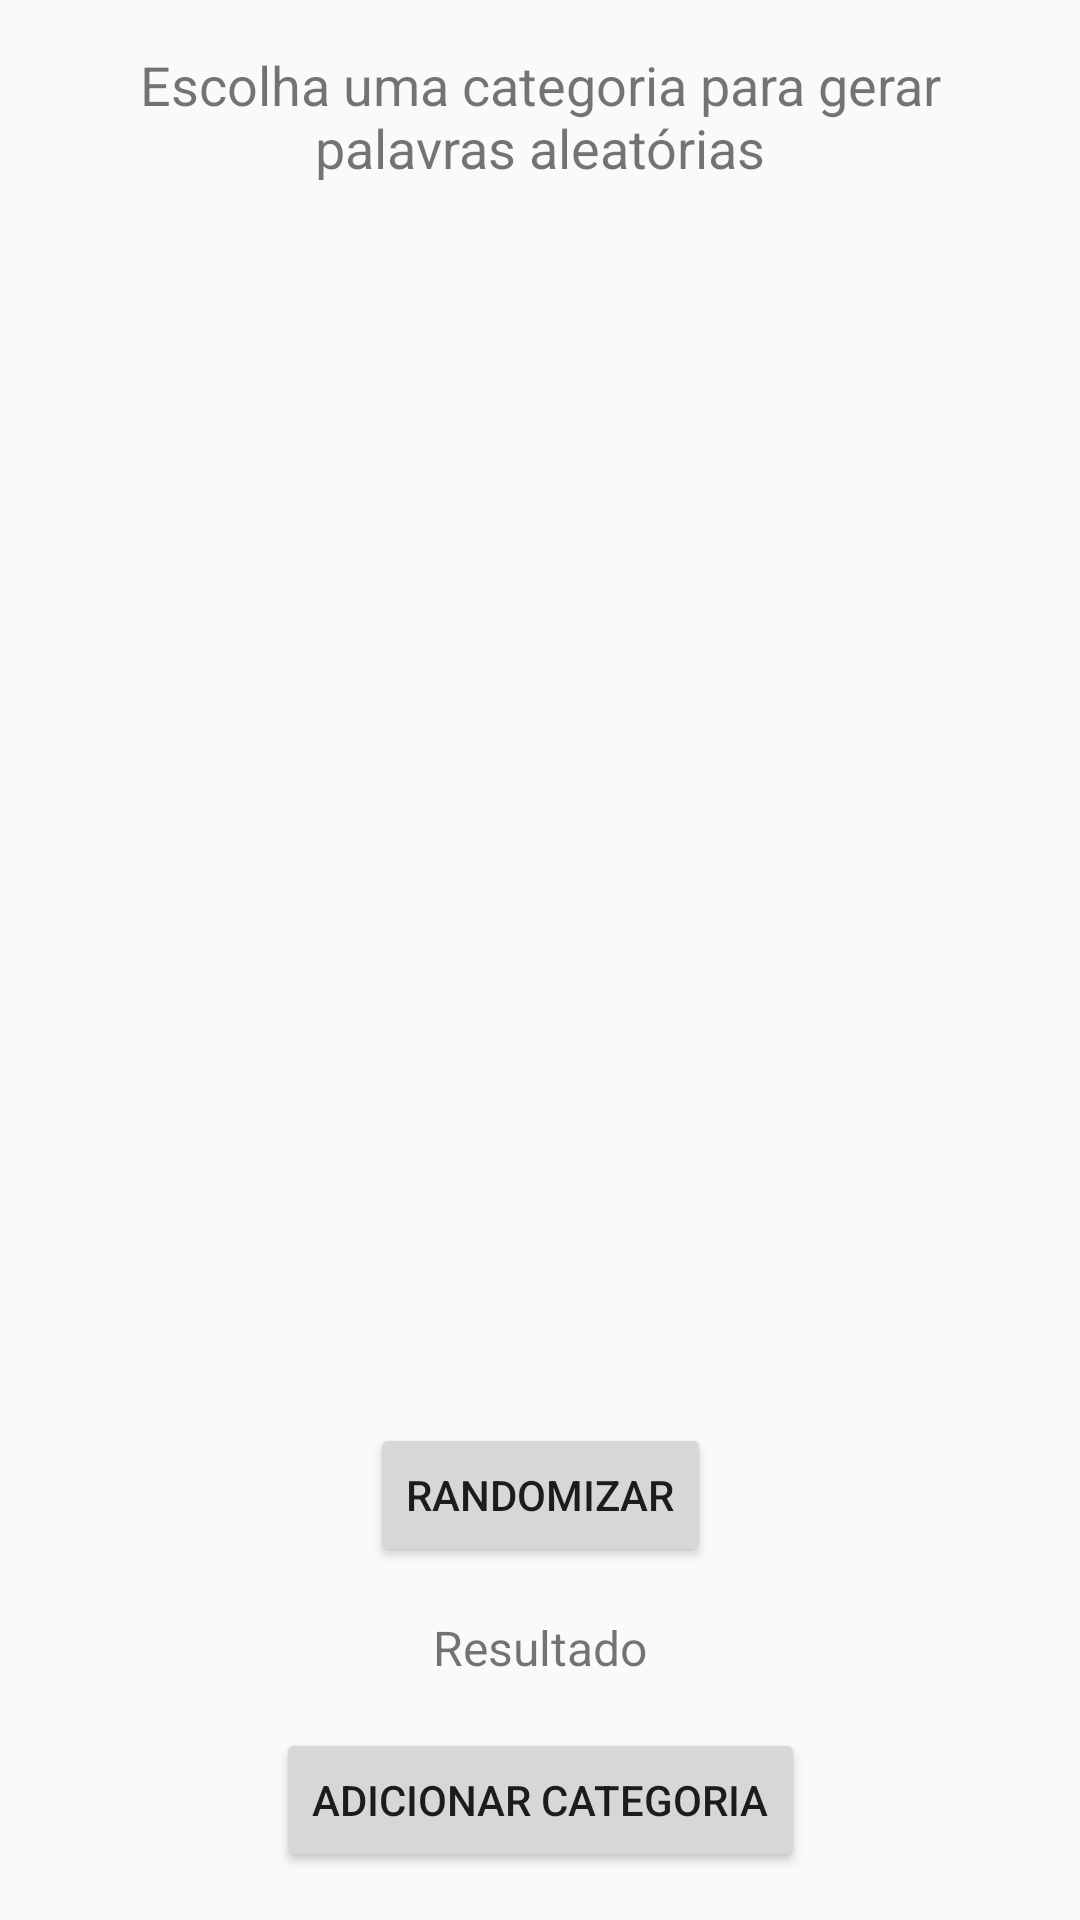

Android layout source for this screen:
<!-- AndroidManifest.xml: application theme Theme.AppCompat.Light.NoActionBar -->
<!-- res/layout/activity_word_randomizer.xml -->
<?xml version="1.0" encoding="utf-8"?>
<androidx.constraintlayout.widget.ConstraintLayout xmlns:android="http://schemas.android.com/apk/res/android"
    xmlns:app="http://schemas.android.com/apk/res-auto"
    xmlns:tools="http://schemas.android.com/tools"
    android:layout_width="match_parent"
    android:layout_height="match_parent"
    tools:context=".WordRandomizerActivity">

    
    <TextView
        android:id="@+id/instructionsTextView"
        android:layout_width="0dp"
        android:layout_height="wrap_content"
        android:text="Escolha uma categoria para gerar palavras aleatórias"
        android:textSize="18sp"
        android:gravity="center"
        android:padding="16dp"
        app:layout_constraintTop_toTopOf="parent"
        app:layout_constraintStart_toStartOf="parent"
        app:layout_constraintEnd_toEndOf="parent"/>

    
    <androidx.recyclerview.widget.RecyclerView
        android:id="@+id/categoriesRecyclerView"
        android:layout_width="0dp"
        android:layout_height="0dp"
        android:padding="8dp"
        app:layout_constraintTop_toBottomOf="@id/instructionsTextView"
        app:layout_constraintBottom_toTopOf="@id/randomizeButton"
        app:layout_constraintStart_toStartOf="parent"
        app:layout_constraintEnd_toEndOf="parent" />

    
    <Button
        android:id="@+id/randomizeButton"
        android:layout_width="wrap_content"
        android:layout_height="wrap_content"
        android:text="Randomizar"
        app:layout_constraintTop_toBottomOf="@id/categoriesRecyclerView"
        app:layout_constraintStart_toStartOf="parent"
        app:layout_constraintEnd_toEndOf="parent"
        android:layout_marginTop="16dp" />

    
    <TextView
        android:id="@+id/resultTextView"
        android:layout_width="0dp"
        android:layout_height="wrap_content"
        android:text="Resultado"
        android:textSize="16sp"
        android:gravity="center"
        android:padding="16dp"
        app:layout_constraintTop_toBottomOf="@id/randomizeButton"
        app:layout_constraintStart_toStartOf="parent"
        app:layout_constraintEnd_toEndOf="parent" />

    
    <Button
        android:id="@+id/addCategoryButton"
        android:layout_width="wrap_content"
        android:layout_height="wrap_content"
        android:text="Adicionar Categoria"
        android:layout_marginBottom="16dp"
        app:layout_constraintTop_toBottomOf="@id/resultTextView"
        app:layout_constraintBottom_toBottomOf="parent"
        app:layout_constraintStart_toStartOf="parent"
        app:layout_constraintEnd_toEndOf="parent" />

</androidx.constraintlayout.widget.ConstraintLayout>
<!-- resources referenced by this layout -->
<resources>

</resources>
